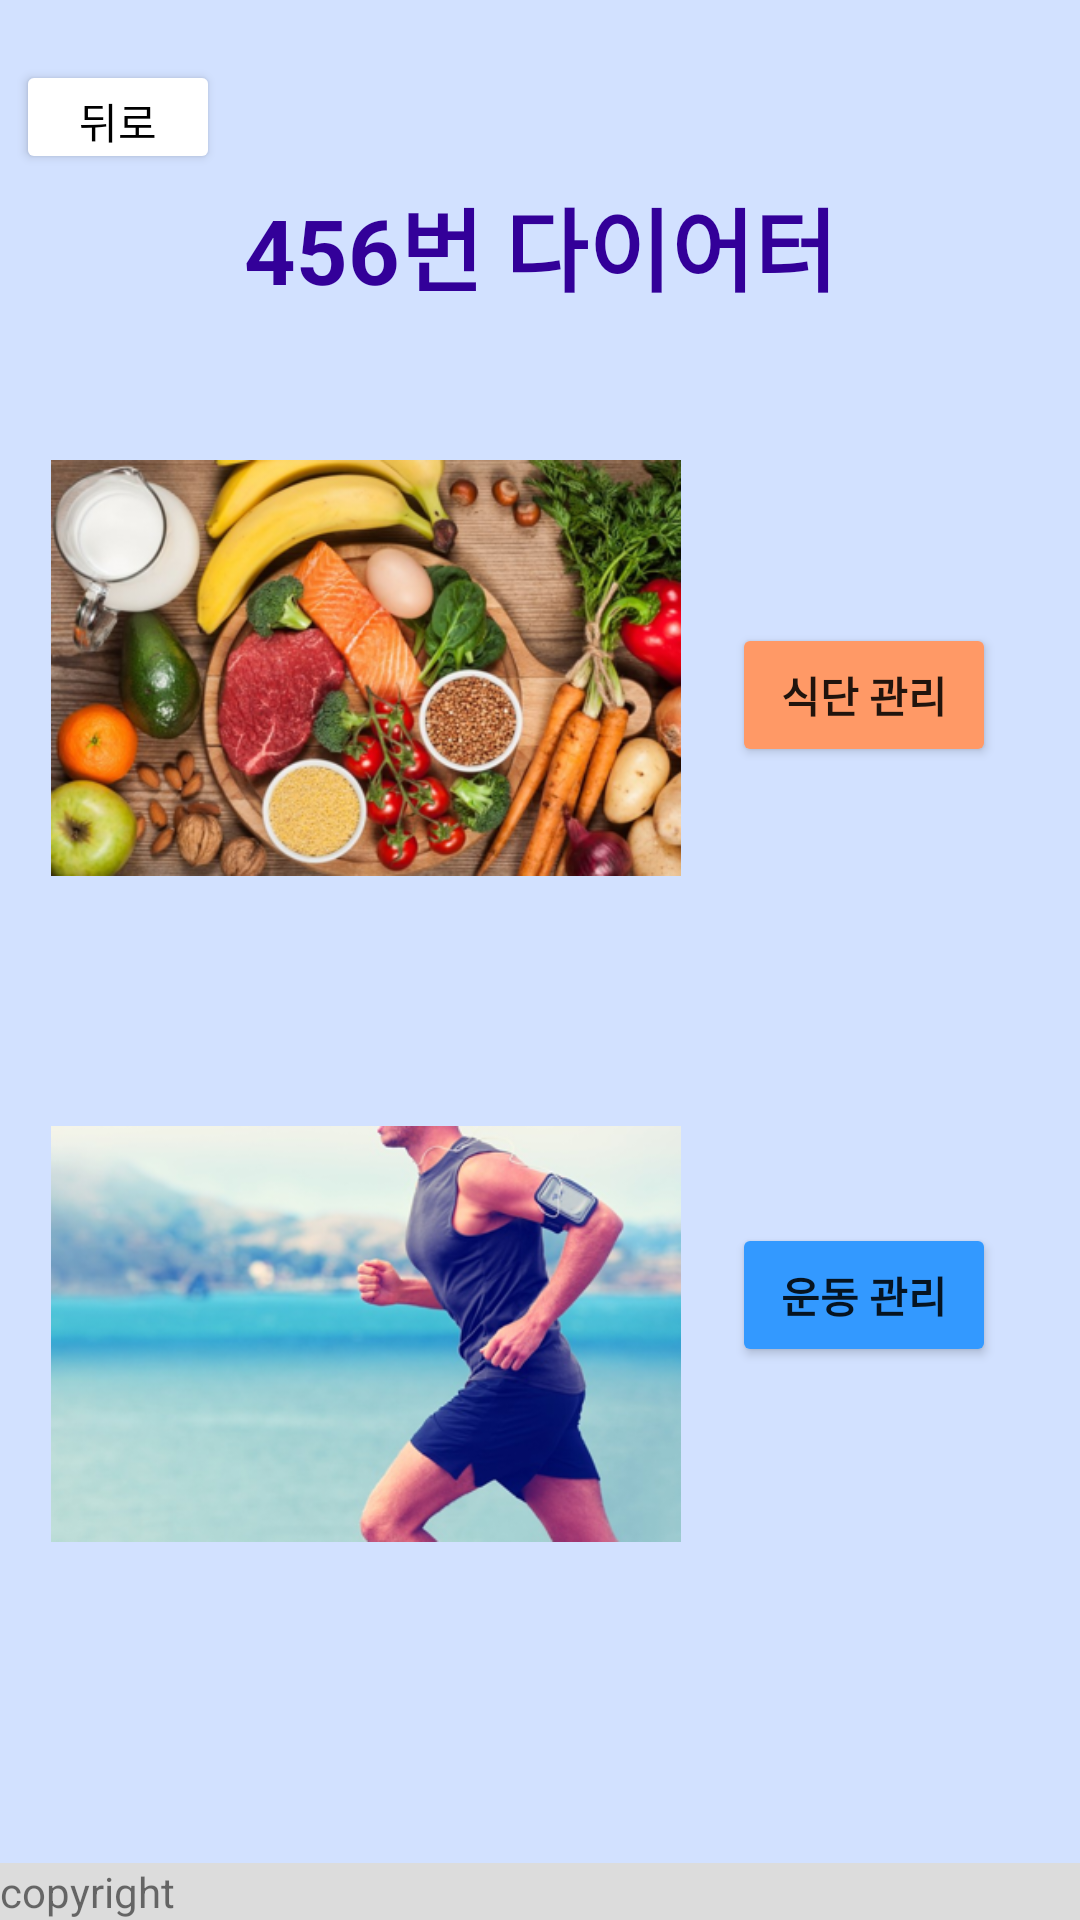

Here is an Android app screen rendered from its layout file. Give the layout XML and the strings, colors and styles it references.
<!-- AndroidManifest.xml: application theme Theme.456 -->
<!-- res/layout/activity_training.xml -->
<?xml version="1.0" encoding="utf-8"?>
<androidx.constraintlayout.widget.ConstraintLayout xmlns:android="http://schemas.android.com/apk/res/android"
    xmlns:app="http://schemas.android.com/apk/res-auto"
    xmlns:tools="http://schemas.android.com/tools"
    android:layout_width="match_parent"
    android:background="#D2E1FF"
    android:layout_height="match_parent">


    <TextView
        android:id="@+id/text_copyright"
        android:layout_width="0dp"
        android:layout_height="wrap_content"
        android:background="#DCDCDC"
        android:text="copyright"
        app:layout_constraintBottom_toBottomOf="parent"
        app:layout_constraintEnd_toEndOf="parent"
        app:layout_constraintStart_toStartOf="parent" />

    <TextView
        android:id="@+id/text_title"
        android:layout_width="wrap_content"
        android:layout_height="wrap_content"
        android:layout_marginTop="60dp"
        android:text="456번 다이어터"
        android:textColor="#330099"
        android:textSize="30sp"
        android:textStyle="bold"
        app:layout_constraintEnd_toEndOf="parent"
        app:layout_constraintStart_toStartOf="parent"
        app:layout_constraintTop_toTopOf="parent" />

    <ImageView
        android:id="@+id/image_food"
        android:layout_width="210dp"
        android:layout_height="150dp"
        android:layout_marginTop="44dp"
        app:layout_constraintEnd_toStartOf="@+id/button_food"
        app:layout_constraintStart_toStartOf="parent"
        app:layout_constraintTop_toBottomOf="@+id/text_title"
        app:srcCompat="@drawable/food" />

    <ImageView
        android:id="@+id/image_sport"
        android:layout_width="210dp"
        android:layout_height="150dp"
        android:layout_marginTop="72dp"
        app:layout_constraintEnd_toStartOf="@+id/button_sport"
        app:layout_constraintStart_toStartOf="parent"
        app:layout_constraintTop_toBottomOf="@+id/image_food"
        app:srcCompat="@drawable/sport" />

    <Button
        android:id="@+id/button_food"
        android:layout_width="wrap_content"
        android:layout_height="wrap_content"
        android:layout_marginTop="104dp"
        android:layout_marginEnd="28dp"
        android:text="식단 관리"
        android:textStyle="bold"
        android:backgroundTint="#FF9966"
        app:layout_constraintEnd_toEndOf="parent"
        app:layout_constraintTop_toBottomOf="@+id/text_title" />

    <Button
        android:id="@+id/button_sport"
        android:layout_width="wrap_content"
        android:layout_height="wrap_content"
        android:layout_marginTop="152dp"
        android:layout_marginEnd="28dp"
        android:text="운동 관리"
        android:textStyle="bold"
        android:backgroundTint="#3399FF"
        app:layout_constraintEnd_toEndOf="parent"
        app:layout_constraintTop_toBottomOf="@+id/button_food" />

    <Button
        android:id="@+id/button_back"
        android:layout_width="68dp"
        android:layout_height="38dp"
        android:layout_marginTop="20dp"
        android:backgroundTint="@color/white"
        android:outlineProvider="background"
        android:text="뒤로"
        android:textColor="#000000"
        app:layout_constraintEnd_toStartOf="@+id/text_title"
        app:layout_constraintHorizontal_bias="0.41"
        app:layout_constraintStart_toStartOf="parent"
        app:layout_constraintTop_toTopOf="parent" />

</androidx.constraintlayout.widget.ConstraintLayout>
<!-- resources referenced by this layout -->
<resources>
  <!-- drawable food: png bitmap (drawable, 276956 bytes) -->
  <!-- drawable sport: png bitmap (drawable, 162842 bytes) -->
  <style name="Theme.456" parent="Theme.MaterialComponents.DayNight.DarkActionBar">
          
          <item name="colorPrimary">#B9F6CA</item>
          <item name="colorPrimaryVariant">#CCFF90</item>
          <item name="colorOnPrimary">@color/white</item>
          
          <item name="colorSecondary">@color/teal_200</item>
          <item name="colorSecondaryVariant">@color/teal_700</item>
          <item name="colorOnSecondary">@color/black</item>
          
          <item name="android:statusBarColor" tools:targetApi="l">?attr/colorPrimaryVariant</item>
          
      </style>
  <!-- not gathered from this repository: default colours our renderer supplied (Android Studio template values) -->
  <color name="teal_200">#FF03DAC5</color>
  <color name="teal_700">#FF018786</color>
  <color name="black">#FF000000</color>
  <color name="white">#FFFFFFFF</color>
</resources>
